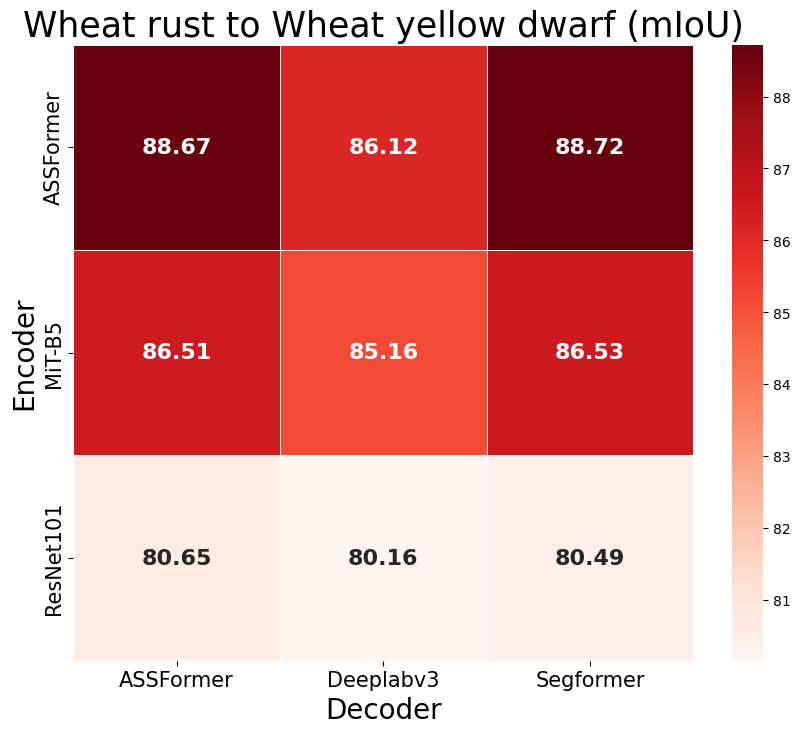

Python code for this plot:
import seaborn as sns
import matplotlib.pyplot as plt
import pandas as pd
# 绘制 锈病到黄矮病 的oracel性能对比图

# 示例数据
data = {
    'Encoder': ['ResNet101', 'ResNet101', 'ResNet101', 'MiT-B5',    'MiT-B5',    'MiT-B5',    'ASSFormer', 'ASSFormer', 'ASSFormer'],
    'Decoder': ['Deeplabv3', 'Segformer', 'ASSFormer', 'Deeplabv3', 'Segformer', 'ASSFormer', 'Deeplabv3', 'Segformer', 'ASSFormer'],
    'UDA (mIoU)': [80.16,     80.49 ,      80.65,        85.16,      86.53,        86.51,        86.12,       88.72,      88.67]
}
df = pd.DataFrame(data)

# 转换数据为适合热力图的格式
heatmap_data = pd.pivot_table(df, values='UDA (mIoU)', index='Encoder', columns='Decoder')

# 设置中文字体和英文字体
plt.rcParams['font.sans-serif'] = ['Heiti TC']  # 设置中文字体为宋体
plt.rcParams['font.family'] = ['Times New Roman']  # 设置英文字体为Times New Roman

# 绘制热力图
plt.figure(figsize=(10, 8))  # 设置图形的大小
sns.heatmap(heatmap_data, annot=True, fmt='.2f', cmap='Reds', linewidths=.5, 
            annot_kws={"ha": "center", "va": "center", "fontsize": 16, "fontweight": "bold"})

# 设置轴标题字体
plt.xticks(fontsize=15)
plt.yticks(fontsize=15)

# # 设置图例
# cbar = plt.colorbar()
# cbar.set_label('mIoU', fontsize=15)

# 显示图形
plt.title('Wheat rust to Wheat yellow dwarf (mIoU)', fontsize=25)
plt.xlabel('Decoder', fontsize=20)
plt.ylabel('Encoder', fontsize=20)
plt.savefig('oracel-r2y.png')
